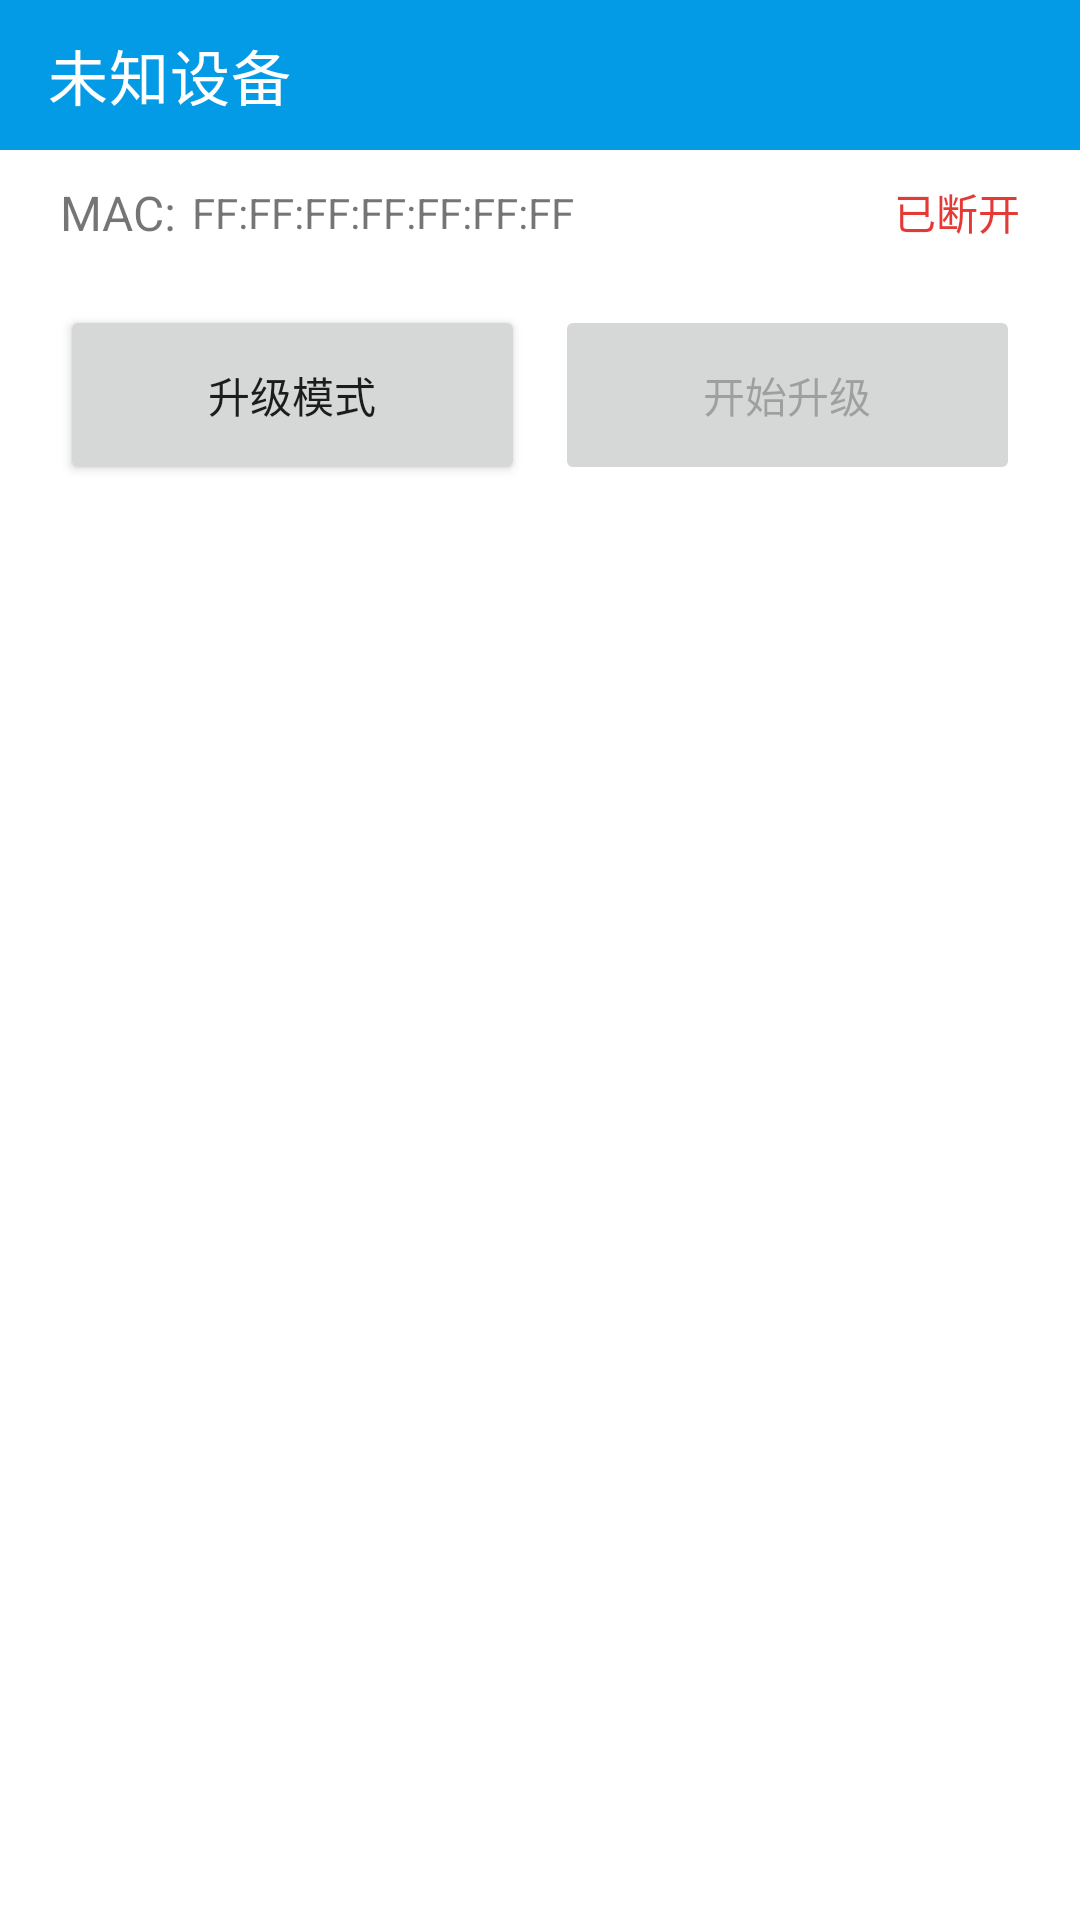

Produce the Android XML layout that renders to this screen, including the resource entries it uses.
<!-- AndroidManifest.xml: application theme Theme.BleTool -->
<!-- res/layout/activity_device_update.xml -->
<?xml version="1.0" encoding="utf-8"?>
<LinearLayout xmlns:android="http://schemas.android.com/apk/res/android"

    xmlns:app="http://schemas.android.com/apk/res-auto"
    xmlns:tools="http://schemas.android.com/tools"
    android:layout_width="match_parent"
    android:layout_height="match_parent"
    android:orientation="vertical"
    tools:context=".ui.activity.DeviceUpdateActivity">

    <androidx.appcompat.widget.Toolbar
        android:id="@+id/tool_bar"
        android:layout_width="match_parent"
        android:layout_height="@dimen/dimen_50"
        android:background="#039BE5"
        app:theme="@style/ToolbarTheme"
        app:title="@string/unknown_device"
        app:titleTextColor="@color/white" />

    <LinearLayout
        android:layout_width="match_parent"
        android:layout_height="wrap_content"
        android:layout_marginLeft="20dp"
        android:layout_marginTop="10dp"
        android:layout_marginRight="20dp"
        android:gravity="center_vertical"
        android:orientation="horizontal">

        <TextView
            android:layout_width="wrap_content"
            android:layout_height="wrap_content"
            android:text="MAC:"
            android:textSize="16sp" />

        <TextView
            android:id="@+id/device_address"
            android:layout_width="wrap_content"
            android:layout_height="wrap_content"
            android:layout_marginStart="5dp"
            android:text="FF:FF:FF:FF:FF:FF:FF"
            android:textSize="14sp" />

        <View
            android:layout_width="0dp"
            android:layout_height="0dp"
            android:layout_weight="1" />

        <TextView
            android:id="@+id/connect_state"
            android:layout_width="wrap_content"
            android:layout_height="wrap_content"
            android:clickable="true"
            android:text="@string/disconnected"
            android:textColor="#E53935"
            android:focusable="true" />
    </LinearLayout>


    <LinearLayout
        android:layout_width="match_parent"
        android:layout_height="wrap_content"
        android:layout_marginLeft="15dp"
        android:layout_marginTop="15dp"
        android:layout_marginRight="15dp"
        android:orientation="horizontal">

        <Button
            android:id="@+id/mode_choose_btn"
            android:layout_width="0dp"
            android:layout_height="60dp"
            android:layout_margin="@dimen/dimen_5"
            android:layout_weight="1"
            android:text="@string/update_mode" />

        <Button
            android:id="@+id/update_btn"
            android:layout_width="0dp"
            android:layout_height="60dp"
            android:layout_margin="@dimen/dimen_5"
            android:layout_weight="1"
            android:enabled="false"
            android:text="@string/start_update" />
    </LinearLayout>

    <LinearLayout
        android:id="@+id/update_process"
        android:layout_width="wrap_content"
        android:layout_height="wrap_content"
        android:layout_gravity="center_horizontal"
        android:layout_marginTop="5dp"
        android:visibility="gone"
        tools:visibility="visible">

        <TextView
            android:id="@+id/update_process_precent"
            android:layout_width="wrap_content"
            android:layout_height="wrap_content"
            android:text="0" />

        <TextView
            android:layout_width="wrap_content"
            android:layout_height="wrap_content"
            android:text="/" />

        <TextView
            android:id="@+id/update_process_total"
            android:layout_width="wrap_content"
            android:layout_height="wrap_content"
            android:text="100" />
    </LinearLayout>

    <ProgressBar
        android:id="@+id/update_progress"
        style="@android:style/Widget.ProgressBar.Horizontal"
        android:layout_width="match_parent"
        android:layout_height="30dp"
        android:layout_gravity="center"
        android:layout_marginLeft="20dp"
        android:layout_marginRight="20dp"
        android:max="100"
        android:progress="0"
        android:progressDrawable="@drawable/bar_color"
        android:visibility="gone"
        tools:visibility="visible" />

    <androidx.core.widget.NestedScrollView
        android:layout_width="wrap_content"
        android:layout_height="wrap_content"
        android:layout_marginTop="10dp">

        <TextView
            android:id="@+id/operation_log"
            android:layout_width="wrap_content"
            android:layout_height="wrap_content"
            android:layout_marginStart="20dp" />
    </androidx.core.widget.NestedScrollView>


</LinearLayout>
<!-- resources referenced by this layout -->
<resources>
  <color name="white">#FFFFFFFF</color>
  <dimen name="dimen_5">5dp</dimen>
  <dimen name="dimen_50">50dp</dimen>
  <string name="disconnected">已断开</string>
  <string name="start_update">开始升级</string>
  <string name="unknown_device">未知设备</string>
  <string name="update_mode">升级模式</string>
  <style name="ToolbarTheme" parent="@style/ThemeOverlay.AppCompat.ActionBar">
          <item name="colorPrimary">@color/purple_500</item>
          <item name="actionMenuTextColor">@color/white</item>
          <item name="colorControlNormal">@color/white</item>
      </style>
  <style name="Theme.BleTool" parent="Theme.MaterialComponents.DayNight.NoActionBar">
          
          <item name="colorPrimary">#29B6F6</item>
          <item name="colorPrimaryVariant">#039BE5</item>
          <item name="colorOnPrimary">@color/white</item>
          
          <item name="colorSecondary">#29B6F6</item>
          <item name="colorSecondaryVariant">@color/teal_700</item>
          <item name="colorOnSecondary">@color/black</item>
          
          <item name="android:statusBarColor" tools:targetApi="l">?attr/colorPrimaryVariant</item>
          
      </style>
  <color name="purple_500">#FF6200EE</color>
  <color name="teal_700">#FF018786</color>
  <color name="black">#FF000000</color>
</resources>
